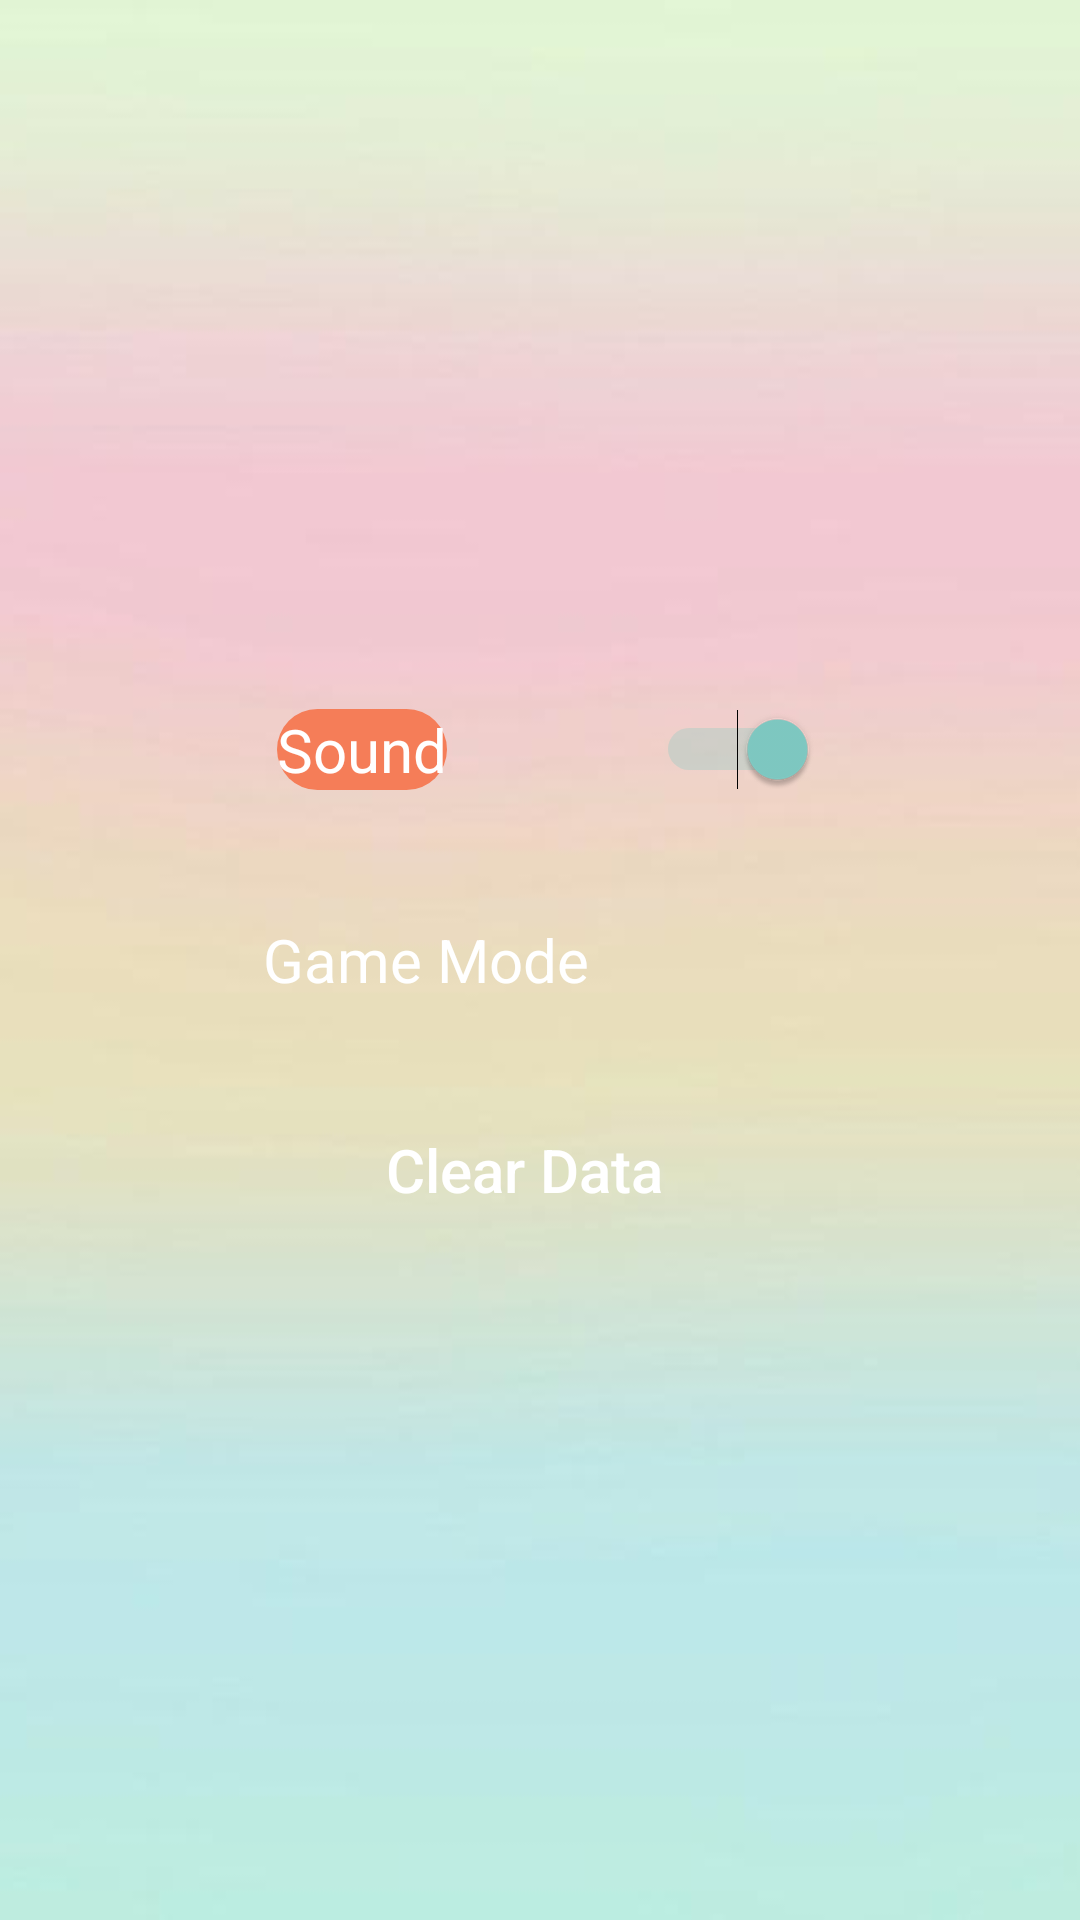

The Android layout XML behind this screen, and the referenced resources:
<!-- AndroidManifest.xml: application theme Theme.AppCompat.NoActionBar -->
<!-- res/layout/activity_setting.xml -->
<?xml version="1.0" encoding="utf-8"?>
<LinearLayout xmlns:android="http://schemas.android.com/apk/res/android"
    android:layout_width="match_parent"
    android:layout_height="match_parent"
    android:background="@drawable/main_bg"
    android:gravity="center"
    android:orientation="vertical">

    <LinearLayout
        android:layout_width="250dp"
        android:layout_height="50dp"
        android:background="@drawable/main_btn1"
        android:gravity="center">

        <LinearLayout
            android:layout_width="wrap_content"
            android:layout_height="wrap_content"
            android:layout_weight="1"
            android:gravity="center">

            <TextView
                android:id="@+id/game_start"
                android:layout_width="wrap_content"
                android:layout_height="wrap_content"
                android:layout_margin="5dp"
                android:background="@drawable/main_btn2"
                android:text="@string/setting_sound"
                android:textColor="#FFF"
                android:textSize="20sp" />
        </LinearLayout>

        <LinearLayout
            android:layout_width="wrap_content"
            android:layout_height="wrap_content"
            android:layout_weight="1"
            android:gravity="center">

            <Switch
                android:id="@+id/sound_switch"
                android:layout_width="wrap_content"
                android:layout_height="wrap_content"
                android:checked="true" />
        </LinearLayout>
    </LinearLayout>

    <LinearLayout
        android:layout_width="250dp"
        android:layout_height="50dp"
        android:layout_marginTop="20dp"
        android:background="@drawable/main_btn1"
        android:gravity="center">

        <LinearLayout
            android:layout_width="wrap_content"
            android:layout_height="wrap_content"
            android:layout_weight="1"
            android:gravity="center">

            <TextView
                android:layout_width="wrap_content"
                android:layout_height="wrap_content"
                android:layout_marginRight="10dp"
                android:text="@string/game_mode"
                android:textColor="#FFF"
                android:textSize="20sp" />
        </LinearLayout>

        <LinearLayout
            android:layout_width="wrap_content"
            android:layout_height="wrap_content"
            android:layout_weight="1"
            android:gravity="center">

            <Spinner
                android:id="@+id/game_mode_spinner"
                android:layout_width="wrap_content"
                android:layout_height="wrap_content"
                android:background="@drawable/text_4"
                android:spinnerMode="dialog" />
        </LinearLayout>
    </LinearLayout>

    <LinearLayout
        android:layout_width="250dp"
        android:layout_height="50dp"
        android:layout_marginTop="20dp"
        android:background="@drawable/main_btn1"
        android:gravity="center">

        <LinearLayout
            android:layout_width="wrap_content"
            android:layout_height="wrap_content"
            android:layout_weight="1"
            android:gravity="center">

            <Button
                android:id="@+id/clear_data"
                android:layout_width="wrap_content"
                android:layout_height="wrap_content"
                android:layout_marginRight="10dp"
                android:background="@drawable/main_btn1"
                android:text="@string/clear_data"
                android:textAllCaps="false"
                android:textColor="#FFF"
                android:textSize="20sp" />
        </LinearLayout>

    </LinearLayout>
</LinearLayout>
<!-- resources referenced by this layout -->
<resources>
  <!-- drawable main_bg: jpg bitmap (drawable, 5388 bytes) -->
  <!-- drawable main_btn2 (drawable) -->
  <?xml version="1.0" encoding="utf-8"?>
  <shape xmlns:android="http://schemas.android.com/apk/res/android">
  
      <corners android:radius="15dp"/>
      <solid android:color="#F57D58"/>
  
  </shape>
  <string name="clear_data">Clear Data</string>
  <string name="game_mode">Game Mode</string>
  <string name="setting_sound">Sound</string>
</resources>
